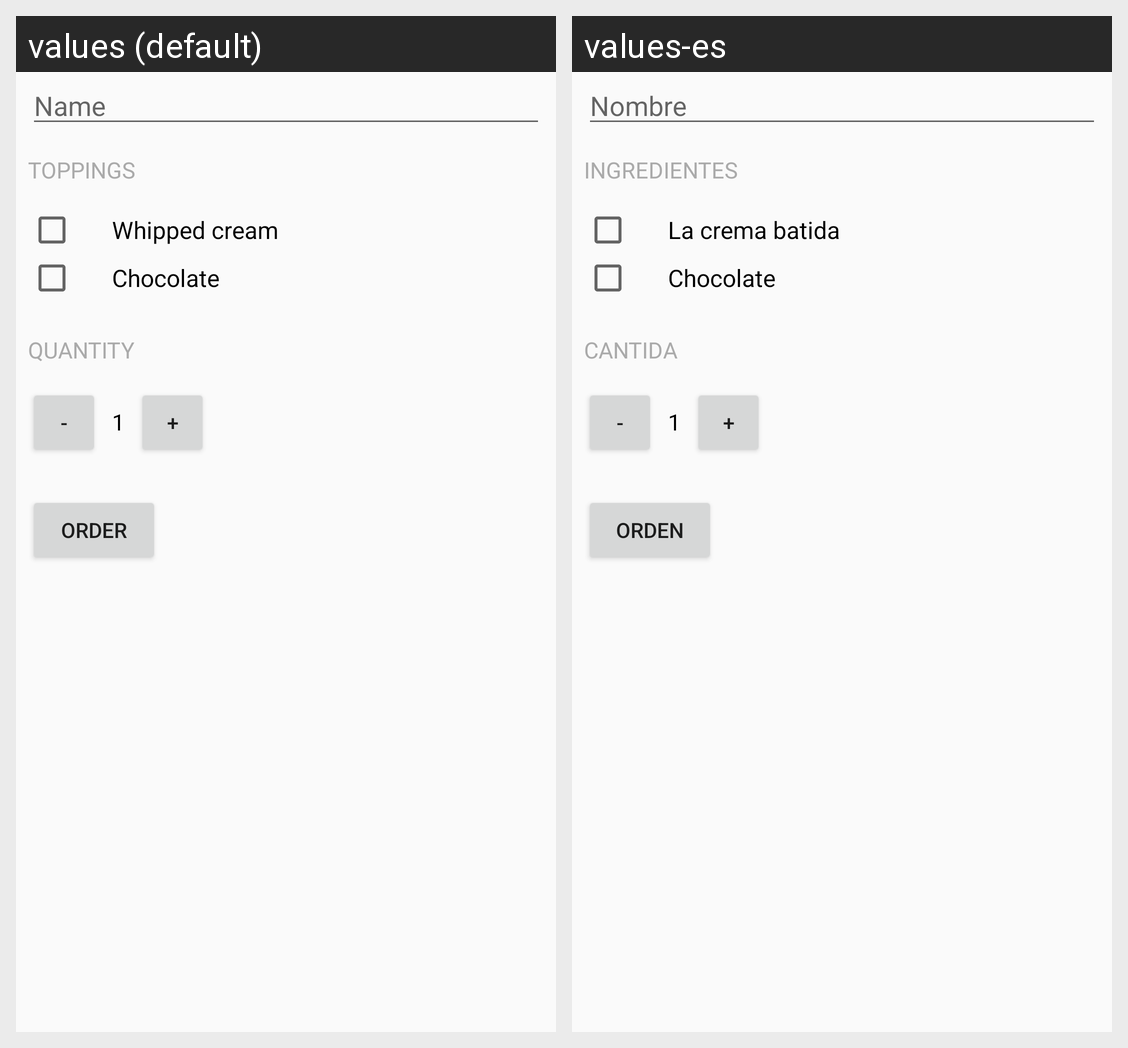

Here is an Android app screen in its default locale and in the app's own translations. Write out the translated-string differences for the strings that appear on this screen.
Android screen res/layout/activity_main.xml rendered under 2 locales, left to right: values (default), values-es. Device: Nexus 5 (rendered at 1080×1920; each locale shown at half size, 540×960, under a caption strip naming it); theme AppTheme.
Strings drawn on this screen, with the default value and each locale's value (text and hints the layout hard-codes, and strings that could not be matched under every locale, appear in the picture but are not listed):

customer_name
  values: Name
  values-es: Nombre

toppings
  values: Toppings
  values-es: Ingredientes

whipped_cream
  values: Whipped cream
  values-es: La crema batida

chocolate
  values: Chocolate
  values-es: Chocolate

quantity
  values: Quantity
  values-es: Cantida

order
  values: Order
  values-es: Orden
